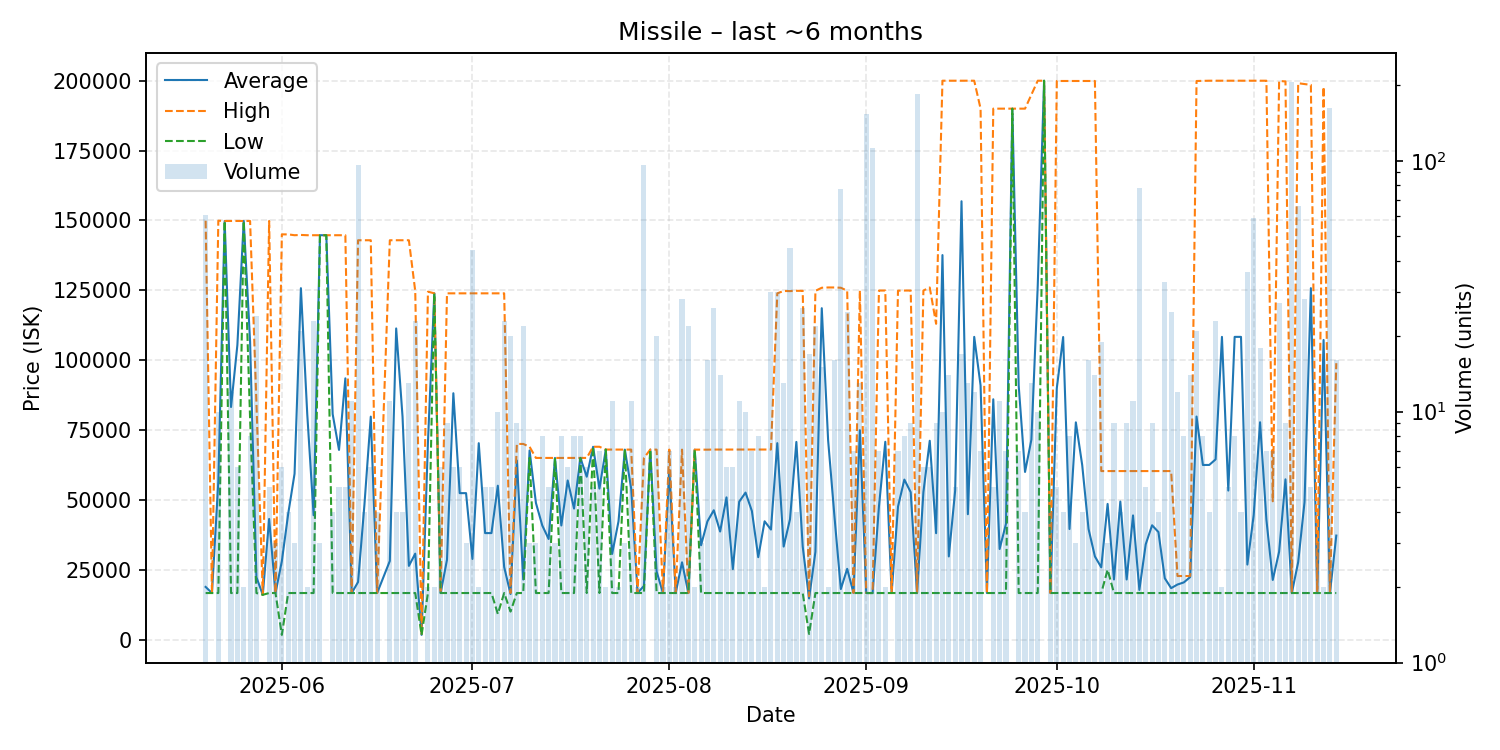

Values plotted in this chart, from the file beside it:
date, average, highest, lowest, order_count, volume
2025-05-20, 18825, 149900, 16640, 7, 61
2025-05-21, 16640, 16640, 16640, 1, 1
2025-05-22, 56608, 149900, 16640, 6, 10
2025-05-23, 149800, 149800, 149800, 1, 1
2025-05-24, 83220, 149800, 16640, 8, 12
2025-05-25, 105413, 149800, 16640, 5, 6
2025-05-26, 149800, 149800, 149800, 2, 2
2025-05-27, 106695, 149800, 79240, 6, 8
2025-05-28, 22298, 84530, 16640, 6, 24
2025-05-29, 16000, 16000, 16000, 1, 1
2025-05-30, 43144, 149800, 16640, 5, 5
2025-05-31, 16640, 16640, 16640, 2, 3
2025-06-01, 28049, 145000, 1664, 3, 6
2025-06-02, 44986, 145000, 16640, 4, 4
2025-06-03, 59327, 144700, 16640, 3, 3
2025-06-04, 125750, 144800, 16640, 6, 21
2025-06-05, 80670, 144700, 16640, 2, 2
2025-06-06, 44479, 144700, 16640, 6, 23
2025-06-07, 144700, 144700, 144700, 3, 3
2025-06-08, 144700, 144700, 144700, 1, 1
2025-06-09, 80670, 144700, 16640, 4, 4
2025-06-10, 67864, 144700, 16640, 5, 5
2025-06-11, 93476, 144700, 16640, 5, 5
2025-06-12, 16640, 16640, 16640, 2, 11
2025-06-13, 20586, 142900, 16640, 11, 96
2025-06-14, 48205, 142900, 16640, 4, 4
2025-06-15, 79770, 142900, 16640, 6, 6
2025-06-16, 16640, 16640, 16640, 3, 4
2025-06-18, 28118, 142900, 16640, 2, 11
2025-06-19, 111335, 142900, 16640, 4, 4
2025-06-20, 79770, 142900, 16640, 4, 4
2025-06-21, 26352, 142900, 16640, 3, 13
2025-06-22, 30735, 124700, 16640, 5, 23
2025-06-23, 1664, 1664, 1664, 1, 1
2025-06-24, 70570, 124500, 16640, 2, 2
2025-06-25, 123900, 123900, 123900, 2, 2
2025-06-26, 16640, 16640, 16640, 2, 6
2025-06-27, 28558, 123900, 16640, 5, 9
2025-06-28, 88147, 123900, 16640, 6, 6
2025-06-29, 52393, 123900, 16640, 5, 6
2025-06-30, 52393, 123900, 16640, 3, 3
2025-07-01, 28829, 123900, 16640, 8, 44
2025-07-02, 70270, 123900, 16640, 2, 2
2025-07-03, 38092, 123900, 16640, 4, 5
2025-07-04, 38092, 123900, 16640, 5, 5
2025-07-05, 55051, 123900, 9152, 6, 10
2025-07-06, 25967, 123900, 16640, 6, 23
2025-07-07, 16308, 16640, 10000, 3, 20
2025-07-08, 64068, 70000, 16640, 3, 9
2025-07-09, 21462, 70000, 16640, 5, 22
2025-07-10, 67660, 68990, 65000, 3, 3
2025-07-11, 48873, 64990, 16640, 3, 3
2025-07-12, 40815, 64990, 16640, 6, 8
2025-07-13, 35980, 64990, 16640, 5, 5
2025-07-14, 64993, 65000, 64990, 3, 3
2025-07-15, 40815, 64990, 16640, 2, 8
2025-07-16, 56932, 64990, 16640, 2, 6
2025-07-17, 46864, 65000, 16640, 8, 8
2025-07-18, 64991, 65000, 64990, 2, 8
2025-07-19, 58270, 65000, 16640, 6, 6
... 118 more rows
